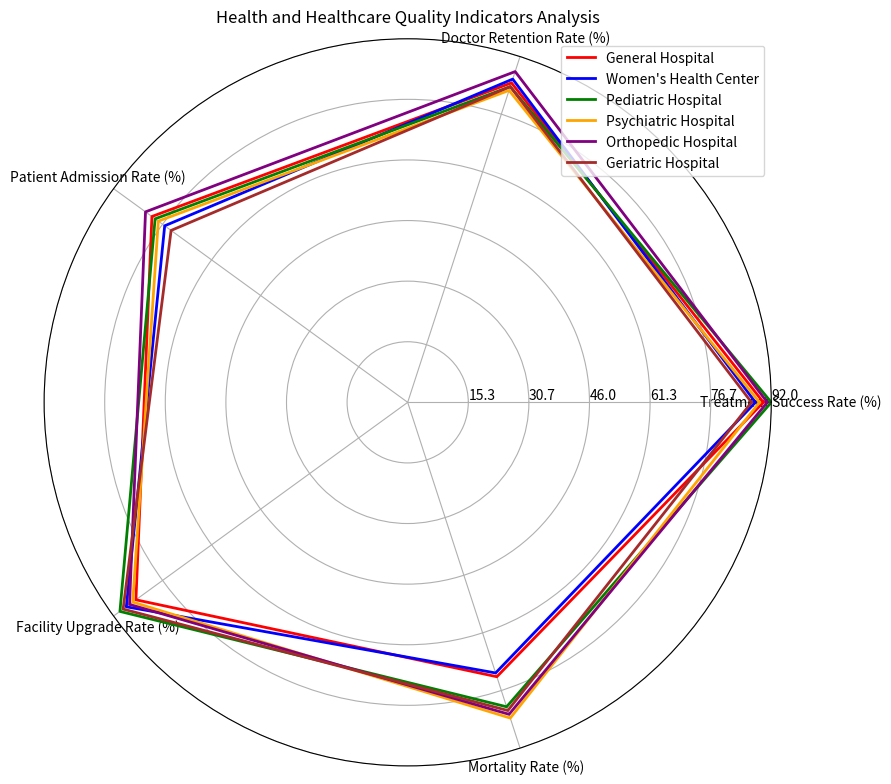

Write the Python code that produced this figure. (Note: this script raises an exception after producing the figure.)
import numpy as np
import matplotlib.pyplot as plt

# Transform the given data into variables
data_labels = ["Treatment Success Rate (%)", "Doctor Retention Rate (%)", "Patient Admission Rate (%)", "Facility Upgrade Rate (%)", "Mortality Rate (%)"]
line_labels = ["General Hospital", "Women's Health Center", "Pediatric Hospital", "Psychiatric Hospital", "Orthopedic Hospital", "Geriatric Hospital"]
data = np.array([[90, 85, 80, 85, 73],
                 [88, 86, 76, 88, 72],
                 [92, 84, 79, 90, 81],
                 [89, 83, 78, 86, 84],
                 [91, 88, 82, 87, 83],
                 [87, 84, 74, 89, 82]])

# Create figure
fig = plt.figure(figsize=(10, 8))

# Add subplot
ax = fig.add_subplot(111, polar=True)

# Set angles
angles = np.linspace(0, 2 * np.pi, len(data_labels) + 1, endpoint=True)

# Append first element of each row to close the loop
data = np.concatenate((data, data[:, 0:1]), axis=1)

# Plot data lines with different colors
colors = ['red', 'blue', 'green', 'orange', 'purple', 'brown']
for i in range(len(line_labels)):
    ax.plot(angles, data[i], color=colors[i], linewidth=2, label=line_labels[i])

# Set axis labels and radial limits
ax.set_thetagrids(angles[:-1] * 180/np.pi, data_labels)
ax.set_ylim(0, np.max(data))
max_value = np.amax(data)
step_size = max_value / len(data)
ax.set_rgrids([step_size * i for i in range(1, len(data) + 1)], labels=[f'{step_size * i:.1f}' for i in range(1, len(data) + 1)], angle=0)

# Plot legend
handles, labels = ax.get_legend_handles_labels()
ax.legend(handles, labels, loc="upper right")

# Set title
plt.title("Health and Healthcare Quality Indicators Analysis")

# Adjust layout and save image
plt.tight_layout()
plt.savefig('/cpfs01/user/yehancheng/workspace/datasets/SimChartV2/demo/radar/png/63_202312302350.png')

# Clear current image state
plt.clf()
